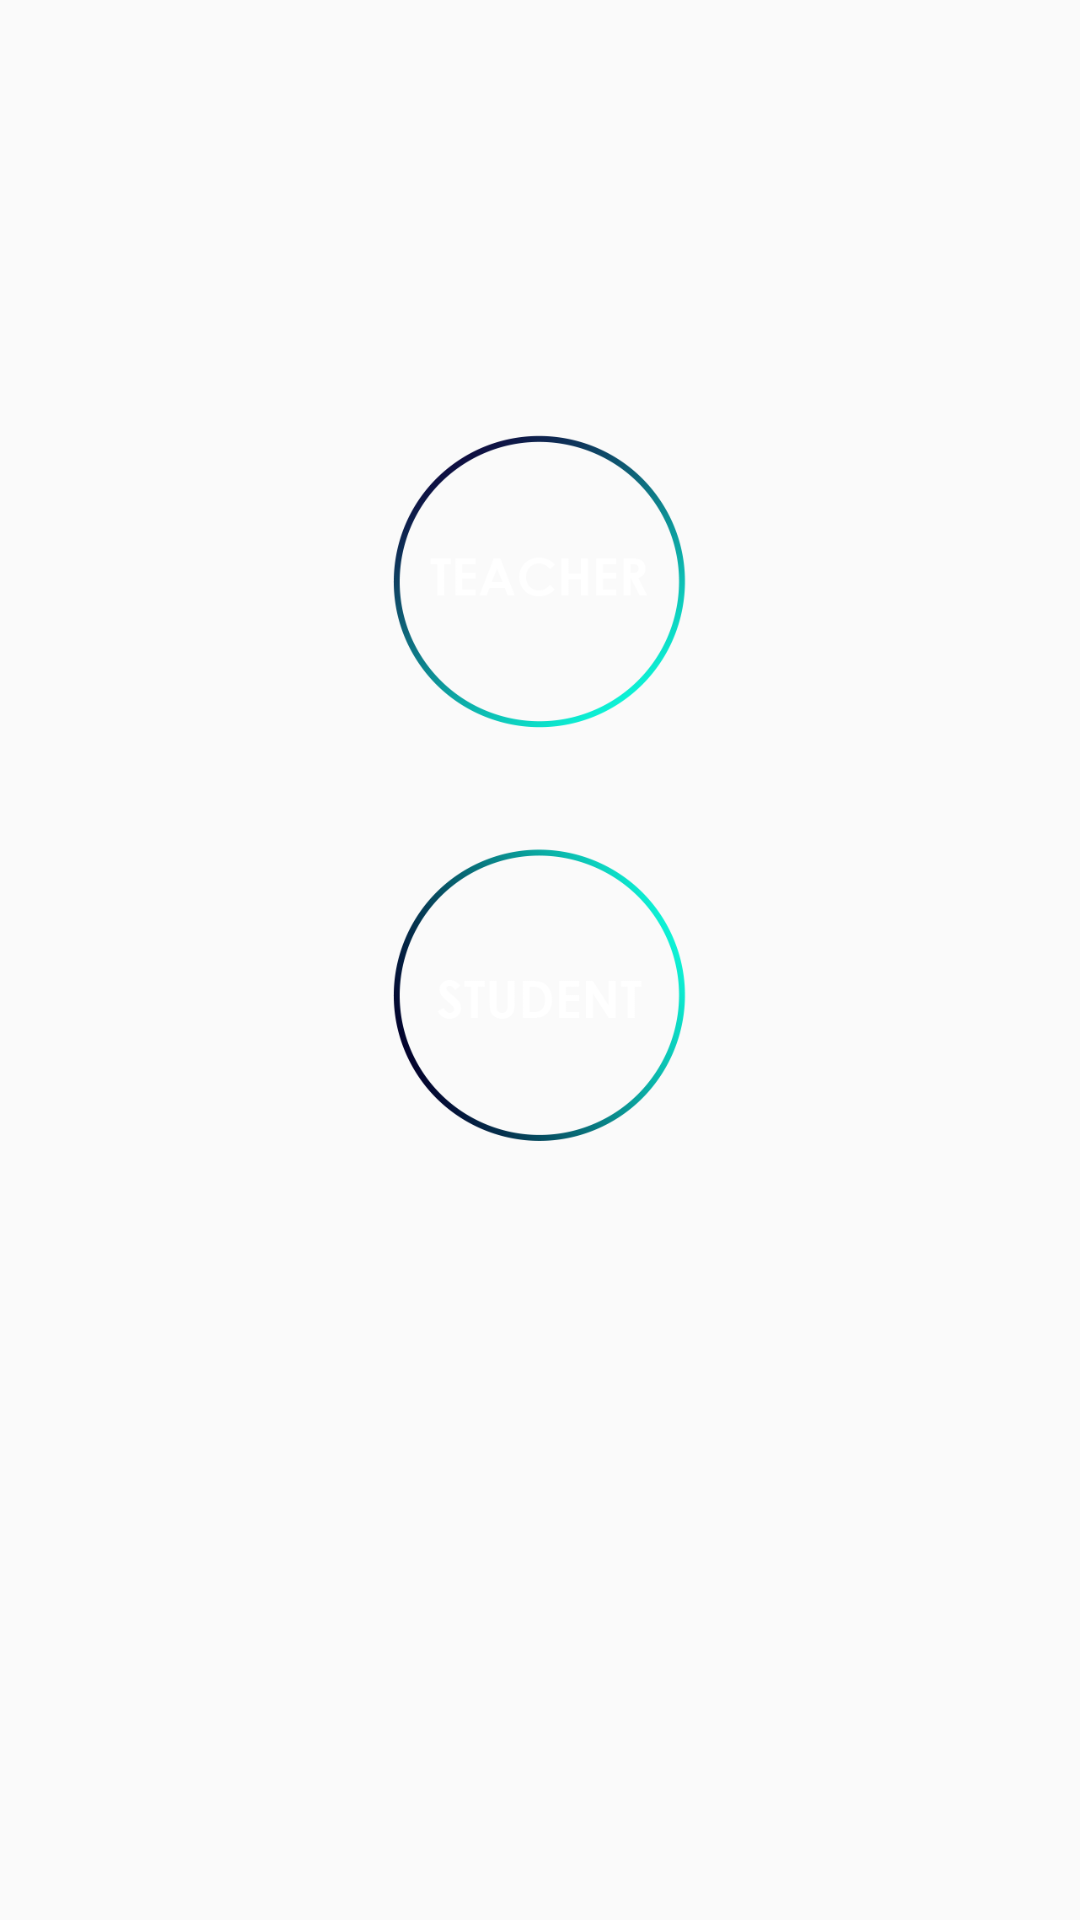

Here is an Android app screen rendered from its layout file. Give the layout XML and the strings, colors and styles it references.
<!-- AndroidManifest.xml: application theme Theme.AppCompat.Light.NoActionBar -->
<!-- res/layout/register_2.xml -->
<?xml version="1.0" encoding="utf-8"?>
<RelativeLayout xmlns:android="http://schemas.android.com/apk/res/android"
    android:layout_width="match_parent"
    android:layout_height="match_parent">

    <ImageView
        android:layout_width="100dp"
        android:layout_height="100dp"
        android:id="@+id/teacherImage"
        android:src="@drawable/bg_radix_teacher"
        android:layout_alignParentTop="true"
        android:layout_centerHorizontal="true"
        android:layout_marginTop="144dp"
        android:clickable="true" />

    <ImageView
        android:layout_width="100dp"
        android:layout_height="100dp"
        android:id="@+id/studentImage"
        android:src="@drawable/bg_radix_student"
        android:layout_below="@+id/teacherImage"
        android:layout_centerHorizontal="true"
        android:layout_marginTop="38dp"
        android:clickable="true" />


</RelativeLayout>
<!-- resources referenced by this layout -->
<resources>
  <!-- drawable bg_radix_student: png bitmap (drawable, 17223 bytes) -->
  <!-- drawable bg_radix_teacher: png bitmap (drawable, 17406 bytes) -->
</resources>
